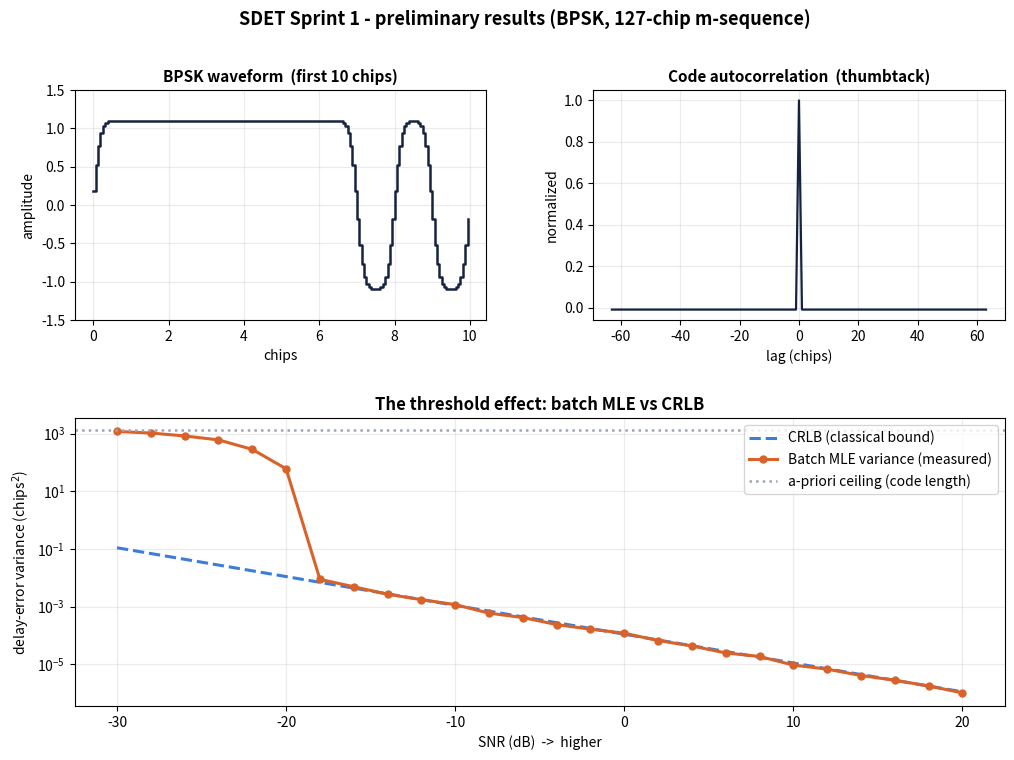

Reproduce this figure in Python.
"""
SDET project - Sprint 1 preliminary simulation
Threshold effects in time-delay tracking: batch MLE vs CRLB for BPSK

WHAT THIS SCRIPT SHOWS (read this first - no signal-processing background needed):

  1. We build a BPSK signal. "BPSK" just means a waveform made of +1 / -1
     pieces called chips. The specific +/- pattern here is a PRN code (a
     pseudo-random m-sequence), the same kind GPS uses.

  2. We look at its autocorrelation: slide a copy of the code over itself and
     measure the match at every shift. A good code gives one tall spike at
     "perfectly aligned" and almost nothing everywhere else (a "thumbtack").
     That tall spike is what an estimator hunts for.

  3. The estimation experiment. We take the signal, delay it by an unknown
     amount tau, add noise, and try to recover tau with the BATCH MLE:
        -> correlate the noisy signal with a clean replica,
        -> the delay is wherever the correlation peaks.
     We repeat this many times at each SNR (noise level) and measure how much
     the estimate scatters -> that scatter is the error variance.

  4. The point of the whole project - the THRESHOLD EFFECT:
        - High SNR: the estimate sits right on the true peak. Its variance
          follows the CRLB (the classical "best possible" limit).
        - Low SNR: noise occasionally makes a WRONG location look taller than
          the true peak, so the estimate jumps far away. The variance shoots
          up and the CRLB no longer describes it. The SNR where this happens
          is the threshold.

  The CRLB is drawn as the reference line. Watch the measured curve hug it at
  high SNR and break away below the threshold - that break-away is exactly the
  phenomenon the ZZB (a later sprint) is designed to predict.

Next sprints add: the early-late DLL, the CRLB derivation, and the ZZB.
"""

import numpy as np
import matplotlib
matplotlib.use("Agg")
import matplotlib.pyplot as plt
from matplotlib.gridspec import GridSpec
from scipy.signal import max_len_seq

# ----------------------------------------------------------------------
# Configuration
# ----------------------------------------------------------------------
RNG = np.random.default_rng(42)     # fixed seed -> reproducible numbers

NBITS   = 7                         # m-sequence degree -> code length 2^7-1 = 127 chips
SPS     = 16                        # samples per chip (oversampling for fractional delay)
TRUE_TAU_CHIPS = 50.37             # the delay we hide and try to recover (in chips)

SNR_DB  = np.arange(-30, 21, 2)     # noise levels to sweep (per-sample SNR, in dB)
TRIALS  = 600                       # Monte-Carlo trials per SNR point

CODE_LEN = (2 ** NBITS) - 1         # 127 chips
N        = CODE_LEN * SPS           # total samples per code period (2032)
TRUE_TAU_SAMP = TRUE_TAU_CHIPS * SPS


# ----------------------------------------------------------------------
# Build the BPSK / PRN waveform
# ----------------------------------------------------------------------
def make_bpsk_waveform():
    """m-sequence code mapped to +/-1, each chip repeated SPS times, then
    band-limited to a finite bandwidth (real BPSK is never infinite-bandwidth).
    Band-limiting also makes the signal's derivative well-defined, so the CRLB
    below is accurate rather than relying on instantaneous square edges."""
    seq, _ = max_len_seq(NBITS)          # 0/1 m-sequence of length 127
    code = 2 * seq.astype(float) - 1     # map 0->-1, 1->+1
    wave = np.repeat(code, SPS).astype(float)   # hold each chip for SPS samples

    freqs = np.fft.fftfreq(len(wave))    # cycles per sample
    fc = 1.5 * (1.0 / SPS)               # cutoff ~1.5x the chip rate
    H = np.exp(-(freqs / fc) ** 2)       # smooth (Gaussian) low-pass
    wave = np.real(np.fft.ifft(np.fft.fft(wave) * H))
    wave /= np.sqrt(np.mean(wave ** 2))  # normalize to unit power
    return code, wave


def frac_delay(x, d):
    """Delay a periodic signal x by d samples (d may be fractional), via FFT."""
    n = len(x)
    k = np.fft.fftfreq(n)
    X = np.fft.fft(x)
    return np.real(np.fft.ifft(X * np.exp(-1j * 2 * np.pi * k * d)))


def circ_xcorr(received, replica):
    """Circular cross-correlation (all delays at once) using the FFT."""
    return np.real(np.fft.ifft(np.fft.fft(received) * np.conj(np.fft.fft(replica))))


def estimate_delay(received, replica):
    """Batch MLE: delay = location of the correlation peak, refined by a
    parabolic fit to the three samples around the peak (sub-sample accuracy)."""
    c = circ_xcorr(received, replica)
    p = int(np.argmax(c))
    ym1, y0, yp1 = c[(p - 1) % N], c[p], c[(p + 1) % N]
    denom = (ym1 - 2 * y0 + yp1)
    offset = 0.5 * (ym1 - yp1) / denom if denom != 0 else 0.0
    return (p + offset) % N


# ----------------------------------------------------------------------
# CRLB for time delay:   var(tau_hat) >= sigma^2 / sum( (ds/dt)^2 )
# ----------------------------------------------------------------------
def crlb_samples(wave, sigma2):
    deriv = np.gradient(wave)            # discrete time-derivative of the signal
    return sigma2 / np.sum(deriv ** 2)   # CRLB in samples^2


# ----------------------------------------------------------------------
# Monte-Carlo sweep
# ----------------------------------------------------------------------
def run():
    code, wave = make_bpsk_waveform()
    replica = wave.copy()                        # clean reference (tau = 0)
    clean = frac_delay(wave, TRUE_TAU_SAMP)      # the delayed signal (noise added later)
    p_sig = np.mean(wave ** 2)                   # signal power (= 1 here)

    emp_var_chip = np.zeros(len(SNR_DB))         # measured variance (chips^2)
    crlb_chip    = np.zeros(len(SNR_DB))         # CRLB reference   (chips^2)

    for i, snr_db in enumerate(SNR_DB):
        sigma2 = p_sig / (10 ** (snr_db / 10.0))     # noise variance for this SNR
        sigma = np.sqrt(sigma2)

        errs = np.empty(TRIALS)
        for t in range(TRIALS):
            received = clean + sigma * RNG.standard_normal(N)
            tau_hat = estimate_delay(received, replica)
            e = tau_hat - TRUE_TAU_SAMP
            e = (e + N / 2) % N - N / 2               # wrap into [-N/2, N/2)
            errs[t] = e
        emp_var_chip[i] = np.var(errs) / (SPS ** 2)   # samples^2 -> chips^2
        crlb_chip[i]    = crlb_samples(wave, sigma2) / (SPS ** 2)

    ceiling_chip = (CODE_LEN ** 2) / 12.0            # a-priori ceiling: uniform over the code
    return code, wave, emp_var_chip, crlb_chip, ceiling_chip


# ----------------------------------------------------------------------
# Figure (one consolidated 3-panel figure)
# ----------------------------------------------------------------------
def plot(code, wave, emp_var_chip, crlb_chip, ceiling_chip):
    C_SIG, C_CRLB, C_EMP, C_CEIL = "#16233F", "#3B7DD8", "#D9622B", "#9AA6B8"
    fig = plt.figure(figsize=(12, 8))
    gs = GridSpec(2, 2, figure=fig, height_ratios=[1, 1.25], hspace=0.38, wspace=0.26)

    # Panel A: a slice of the BPSK waveform
    axA = fig.add_subplot(gs[0, 0])
    nshow = 10 * SPS
    axA.step(np.arange(nshow) / SPS, wave[:nshow], where="post", color=C_SIG, lw=1.8)
    axA.set_title("BPSK waveform  (first 10 chips)", fontsize=11, weight="bold")
    axA.set_xlabel("chips"); axA.set_ylabel("amplitude")
    axA.set_ylim(-1.5, 1.5); axA.grid(alpha=0.25)

    # Panel B: autocorrelation (the thumbtack)
    axB = fig.add_subplot(gs[0, 1])
    full = np.repeat(code, 1).astype(float)
    ac = np.real(np.fft.ifft(np.abs(np.fft.fft(full)) ** 2)) / CODE_LEN
    lags = np.arange(CODE_LEN); lags[lags > CODE_LEN // 2] -= CODE_LEN
    order = np.argsort(lags)
    axB.plot(lags[order], ac[order], color=C_SIG, lw=1.6)
    axB.set_title("Code autocorrelation  (thumbtack)", fontsize=11, weight="bold")
    axB.set_xlabel("lag (chips)"); axB.set_ylabel("normalized")
    axB.grid(alpha=0.25)

    # Panel C: the threshold effect - variance vs SNR
    axC = fig.add_subplot(gs[1, :])
    axC.semilogy(SNR_DB, crlb_chip, "--", color=C_CRLB, lw=2.2, label="CRLB (classical bound)")
    axC.semilogy(SNR_DB, emp_var_chip, "o-", color=C_EMP, lw=2.2, ms=5,
                 label="Batch MLE variance (measured)")
    axC.axhline(ceiling_chip, color=C_CEIL, ls=":", lw=1.8,
                label="a-priori ceiling (code length)")
    axC.set_title("The threshold effect: batch MLE vs CRLB",
                  fontsize=12, weight="bold")
    axC.set_xlabel("SNR (dB)  ->  higher"); axC.set_ylabel(r"delay-error variance (chips$^2$)")
    axC.grid(which="both", alpha=0.25); axC.legend(loc="upper right", fontsize=10)

    fig.suptitle("SDET Sprint 1 - preliminary results (BPSK, 127-chip m-sequence)",
                 fontsize=13, weight="bold")
    fig.savefig("sdet_sprint1_results.png", dpi=150,
                bbox_inches="tight")
    print("saved figure -> sdet_sprint1_results.png")


if __name__ == "__main__":
    code, wave, emp_var_chip, crlb_chip, ceiling_chip = run()
    plot(code, wave, emp_var_chip, crlb_chip, ceiling_chip)

    # quick text summary for the meeting
    print("\n  SNR(dB)   MLE var (chips^2)     CRLB (chips^2)")
    for s, e, c in zip(SNR_DB, emp_var_chip, crlb_chip):
        print(f"   {s:5.0f}     {e:14.4g}     {c:14.4g}")
    # find roughly where the measured curve leaves the CRLB (x5)
    ratio = emp_var_chip / crlb_chip
    above = np.where(ratio > 5)[0]
    if len(above):
        thr = SNR_DB[above[-1]]
        print(f"\n  Approx threshold SNR (MLE var > 5x CRLB up to): ~{thr:.0f} dB")
